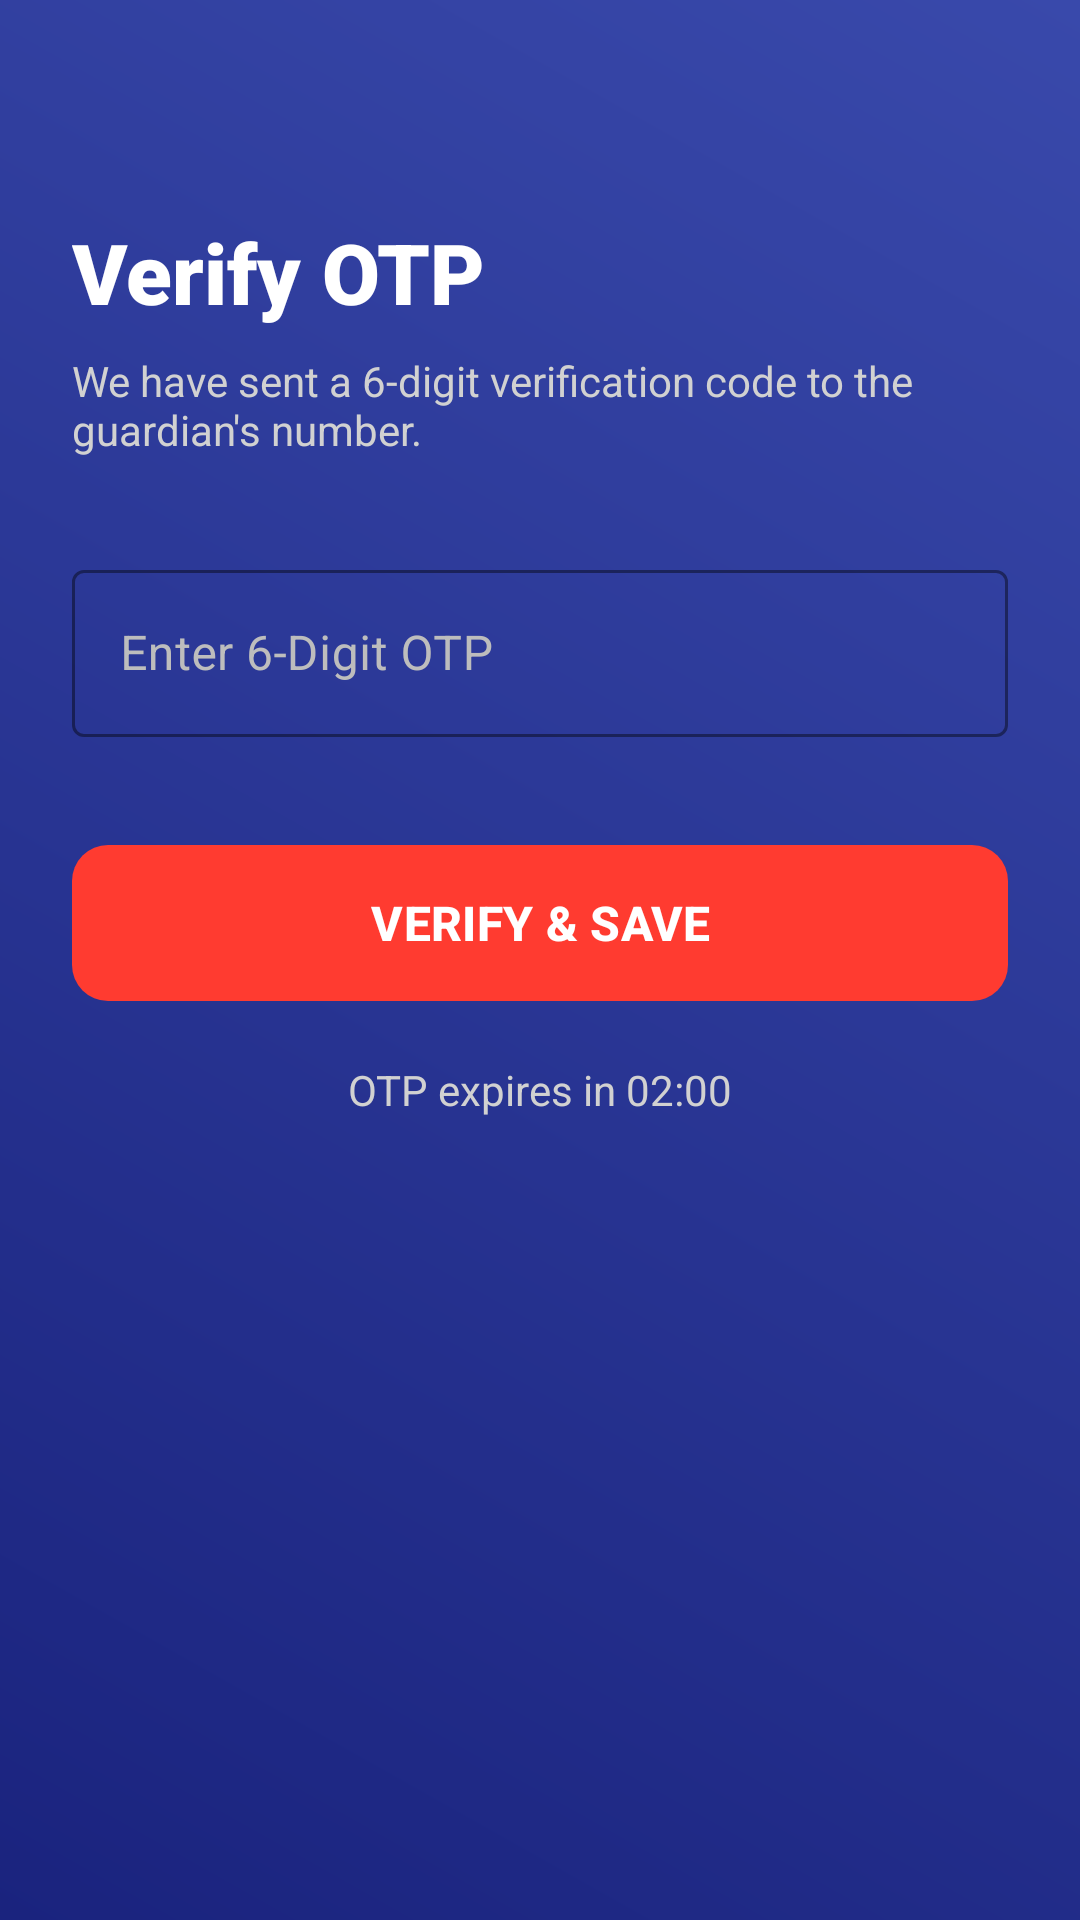

This screen was rendered from an Android layout file. Write that file and the resources it references.
<!-- AndroidManifest.xml: application theme Theme.Sahayak -->
<!-- res/layout/activity_verify_otp.xml -->
<?xml version="1.0" encoding="utf-8"?>
<androidx.constraintlayout.widget.ConstraintLayout xmlns:android="http://schemas.android.com/apk/res/android"
    xmlns:app="http://schemas.android.com/apk/res-auto"
    android:layout_width="match_parent"
    android:layout_height="match_parent"
    android:background="@drawable/background_gradient"
    android:padding="24dp">

    <TextView
        android:id="@+id/tv_title_otp"
        android:layout_width="wrap_content"
        android:layout_height="wrap_content"
        android:layout_marginTop="48dp"
        android:text="Verify OTP"
        android:textColor="@android:color/white"
        android:textSize="28sp"
        android:fontFamily="sans-serif-black"
        app:layout_constraintStart_toStartOf="parent"
        app:layout_constraintTop_toTopOf="parent" />

    <TextView
        android:id="@+id/tv_subtitle_otp"
        android:layout_width="0dp"
        android:layout_height="wrap_content"
        android:layout_marginTop="8dp"
        android:text="We have sent a 6-digit verification code to the guardian's number."
        android:textColor="#D1D1D1"
        app:layout_constraintEnd_toEndOf="parent"
        app:layout_constraintStart_toStartOf="parent"
        app:layout_constraintTop_toBottomOf="@id/tv_title_otp" />

    <com.google.android.material.textfield.TextInputLayout
        android:id="@+id/til_otp"
        style="@style/Widget.MaterialComponents.TextInputLayout.OutlinedBox"
        android:layout_width="match_parent"
        android:layout_height="wrap_content"
        android:layout_marginTop="32dp"
        android:hint="Enter 6-Digit OTP"
        android:textColorHint="#BDBDBD"
        app:boxStrokeColor="@android:color/white"
        app:hintTextColor="@android:color/white"
        app:layout_constraintTop_toBottomOf="@id/tv_subtitle_otp">

        <com.google.android.material.textfield.TextInputEditText
            android:id="@+id/et_otp"
            android:layout_width="match_parent"
            android:layout_height="wrap_content"
            android:inputType="number"
            android:maxLength="6"
            android:textColor="@android:color/white" />
    </com.google.android.material.textfield.TextInputLayout>

    <com.google.android.material.button.MaterialButton
        android:id="@+id/btn_verify_otp"
        android:layout_width="match_parent"
        android:layout_height="60dp"
        android:layout_marginTop="32dp"
        android:text="VERIFY &amp; SAVE"
        android:textColor="@android:color/white"
        android:textSize="16sp"
        android:textStyle="bold"
        app:backgroundTint="@color/primary_red"
        app:cornerRadius="12dp"
        app:layout_constraintTop_toBottomOf="@id/til_otp" />

    <TextView
        android:id="@+id/tv_timer"
        android:layout_width="wrap_content"
        android:layout_height="wrap_content"
        android:layout_marginTop="16dp"
        android:text="OTP expires in 02:00"
        android:textColor="#D1D1D1"
        app:layout_constraintEnd_toEndOf="parent"
        app:layout_constraintStart_toStartOf="parent"
        app:layout_constraintTop_toBottomOf="@id/btn_verify_otp" />

    <com.google.android.material.button.MaterialButton
        android:id="@+id/btn_resend_otp"
        style="@style/Widget.MaterialComponents.Button.TextButton"
        android:layout_width="wrap_content"
        android:layout_height="wrap_content"
        android:layout_marginTop="8dp"
        android:text="RESEND OTP"
        android:textColor="@android:color/white"
        android:visibility="gone"
        app:layout_constraintEnd_toEndOf="parent"
        app:layout_constraintStart_toStartOf="parent"
        app:layout_constraintTop_toBottomOf="@id/tv_timer" />

</androidx.constraintlayout.widget.ConstraintLayout>
<!-- resources referenced by this layout -->
<resources>
  <color name="primary_red">#FF3B30</color>
  <!-- drawable background_gradient (drawable) -->
  <?xml version="1.0" encoding="utf-8"?>
  <shape xmlns:android="http://schemas.android.com/apk/res/android">
      <gradient
          android:startColor="#1A237E"
          android:endColor="#3949AB"
          android:angle="45" />
  </shape>
  <style name="Theme.Sahayak" parent="Theme.Material3.DayNight.NoActionBar">
          
          <item name="colorPrimary">@color/primary_red</item>
          <item name="colorOnPrimary">@color/white</item>
          <item name="colorPrimaryContainer">@color/pulse_red_outer</item>
  
          
          <item name="colorSecondary">@color/dark_gray</item>
          <item name="colorOnSecondary">@color/white</item>
  
          
          <item name="android:windowBackground">@color/background_white</item>
          <item name="colorSurface">@color/white</item>
  
          
          <item name="android:statusBarColor">@color/background_white</item>
          <item name="android:windowLightStatusBar">true</item>
      </style>
  <color name="white">#FFFFFF</color>
  <color name="pulse_red_outer">#40FF3B30</color>
  <color name="dark_gray">#1C1C1E</color>
  <color name="background_white">#F2F2F7</color>
</resources>
